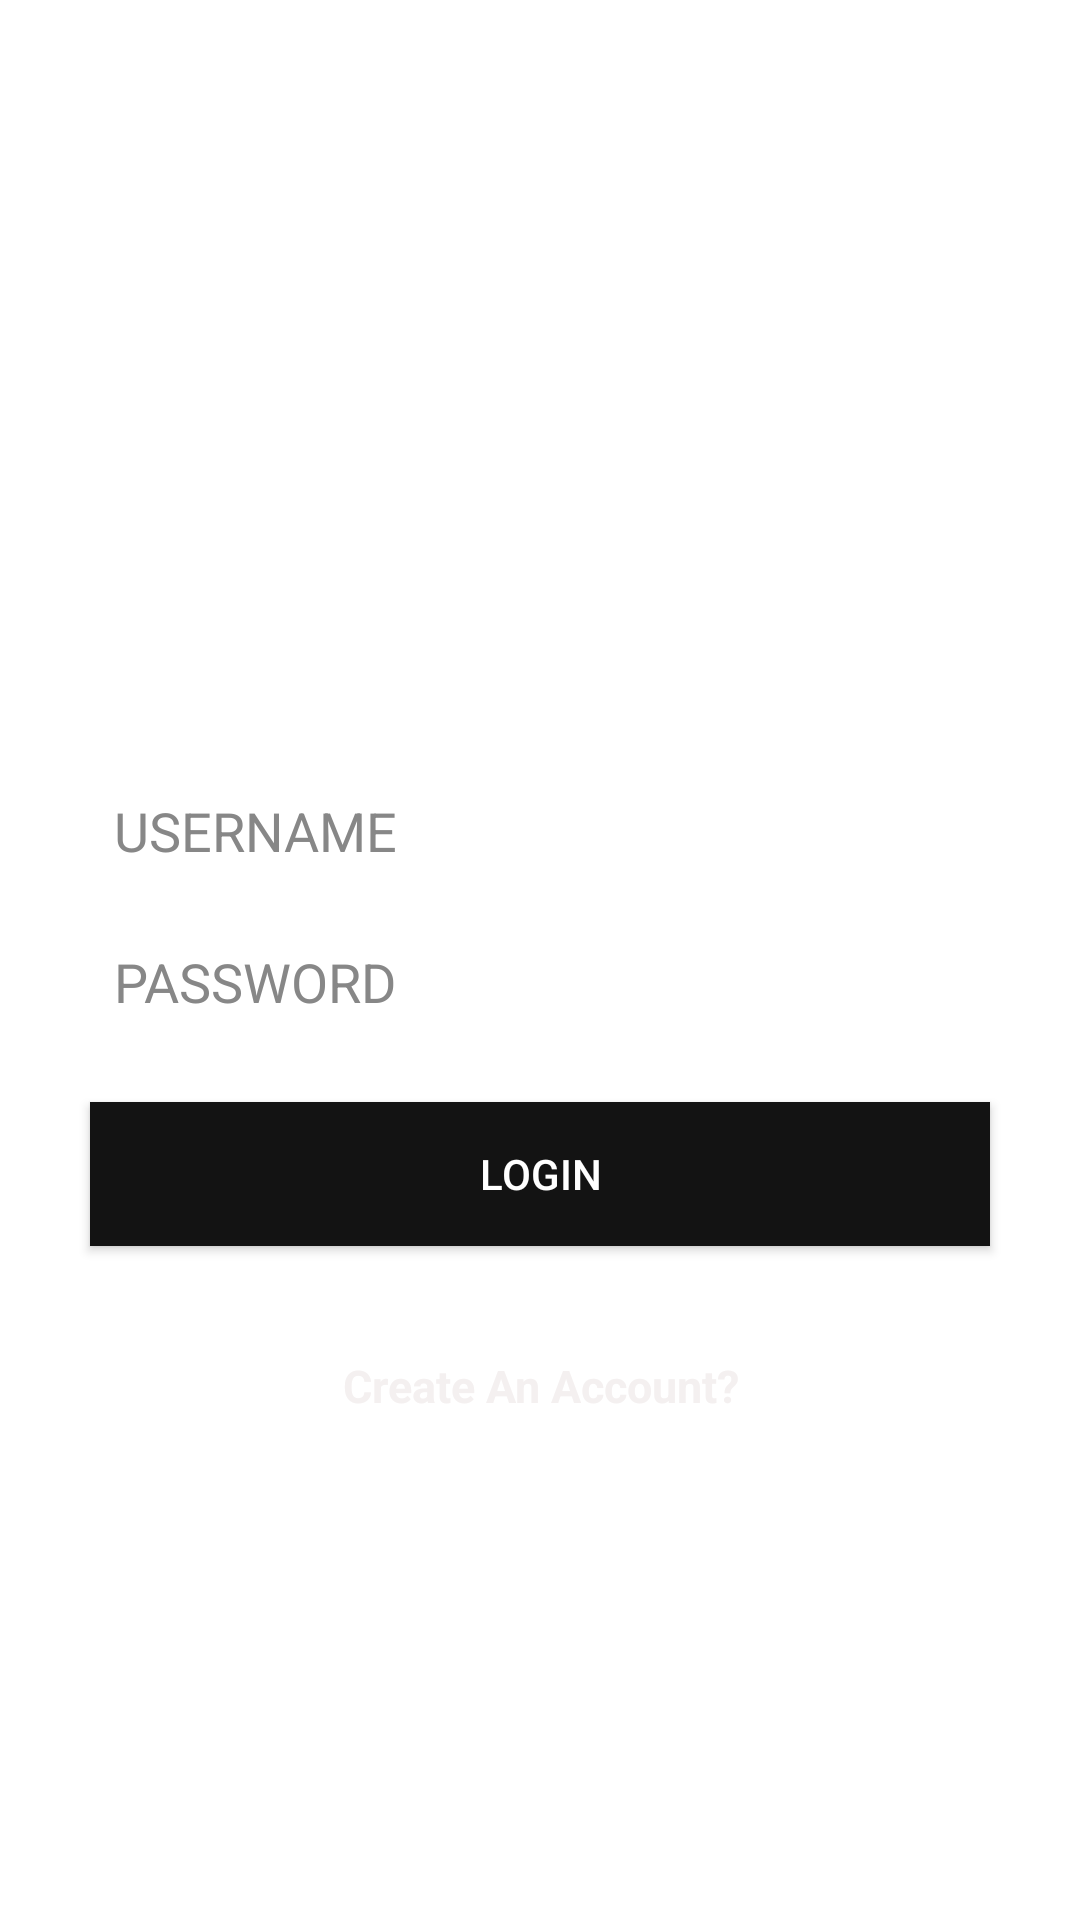

Produce the Android XML layout that renders to this screen, including the resource entries it uses.
<!-- AndroidManifest.xml: application theme Theme.Tutor_point -->
<!-- res/layout/activity_login.xml -->
<?xml version="1.0" encoding="utf-8"?>
<LinearLayout xmlns:android="http://schemas.android.com/apk/res/android"
    xmlns:app="http://schemas.android.com/apk/res-auto"
    xmlns:tools="http://schemas.android.com/tools"
    android:layout_width="match_parent"
    android:layout_height="match_parent"
    android:gravity="center"
    android:background="@drawable/homepage"
    android:orientation="vertical"
    tools:context=".Login">


    <TextView
        android:id="@+id/textView1"
        android:layout_width="wrap_content"
        android:layout_height="wrap_content"
        android:layout_gravity="center"
        android:layout_marginTop="35dp"
        android:text="LOGIN"
        android:textColor="@color/white"
        android:textSize="30dp"
        android:textStyle="bold|italic" />

    <EditText
        android:id="@+id/etuser"
        android:layout_width="match_parent"
        android:layout_height="wrap_content"
        android:layout_marginLeft="30dp"
        android:layout_marginTop="20dp"
        android:layout_marginRight="30dp"
        android:layout_marginBottom="10dp"
        android:background="#fff"
        android:ems="10"
        android:hint="USERNAME"
        android:padding="8dp"
        android:textColor="#000"
        android:textColorHint="#878787"/>

    <EditText
        android:id="@+id/etpass"
        android:layout_width="match_parent"
        android:layout_height="wrap_content"
        android:layout_marginLeft="30dp"
        android:layout_marginRight="30dp"
        android:layout_marginBottom="10dp"
        android:background="#fff"
        android:ems="10"
        android:hint="PASSWORD"
        android:inputType="textPassword"
        android:padding="8dp"
        android:textColor="#000"
        android:textColorHint="#878787" />

    <Button
        android:id="@+id/button"
        android:layout_width="match_parent"
        android:layout_height="wrap_content"
        android:layout_gravity="center"
        android:layout_marginLeft="30dp"
        android:layout_marginTop="10dp"
        android:layout_marginRight="30dp"
        android:background="#131313"
        android:text="LOGIN"
        android:textColor="#FFFFFF" />
    <TextView
        android:id="@+id/tvtext"
        android:layout_width="200dp"
        android:layout_height="33dp"
        android:layout_marginTop="30dp"
        android:gravity="center"
        android:text="Create An Account?"
        android:textColor="#F4F0F0"
        android:textSize="15dp"
        android:textStyle="bold" />

    
    
    
    
    
    
    
    


</LinearLayout>
<!-- resources referenced by this layout -->
<resources>
  <color name="white">#FFFFFFFF</color>
  <style name="Theme.Tutor_point" parent="Theme.MaterialComponents.DayNight.DarkActionBar">
          
          <item name="colorPrimary">@color/purple_500</item>
          <item name="colorPrimaryVariant">@color/purple_700</item>
          <item name="colorOnPrimary">@color/white</item>
          
          <item name="colorSecondary">@color/teal_200</item>
          <item name="colorSecondaryVariant">@color/teal_700</item>
          <item name="colorOnSecondary">@color/black</item>
          
          <item name="android:statusBarColor" tools:targetApi="l">?attr/colorPrimaryVariant</item>
          
      </style>
  <color name="purple_500">#A028B5</color>
  <color name="purple_700">#9C27B0</color>
  <color name="teal_200">#FF03DAC5</color>
  <color name="teal_700">#FF018786</color>
  <color name="black">#FF000000</color>
</resources>
